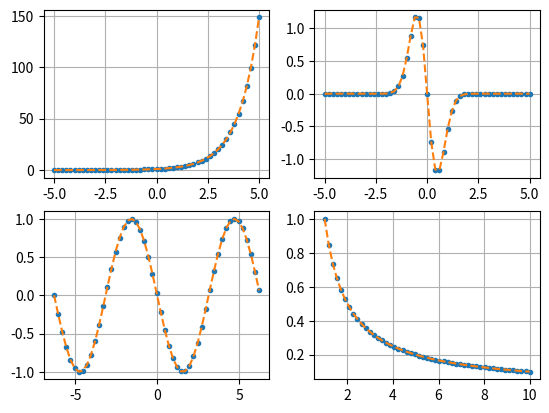

Reproduce this figure in Python.
import numpy as np
import matplotlib.pyplot as plt

h, lx, o= .01, [np.arange(-5,5.2,0.2), np.arange(-5,5.2,0.2), np.arange(-2*(np.pi),2*(np.pi),1/4), np.arange(1,10.18,0.18)], 0
f, axs = plt.subplots(2,2)
def graph(i, j, x, y1, y2):
        axs[i,j].plot(x, y1, '.')
        axs[i,j].plot(x, y2, '--')
        ly=[]
        for k in range(0,len(y1)):
                if y1[k]==y2[k]:
                        ly.append(y1[k])
        print("Los puntos donde se tocan la funcion " + str(i+j+1) + " es: " + str(ly))
        axs[i,j].grid(True)

def funciones(i, j, lx, o):
        if o==0:
                y1=np.exp(lx)
                y2=(np.exp(lx+h)-np.exp(lx-h))/(2*h)
                graph(i,j,lx,y1,y2)
        elif o==1:
                y1=-4*np.exp(-2*np.power(lx,2))*lx
                y2=(np.exp(-2*np.power(lx+h,2))-np.exp(-2*np.power(lx-h,2)))/(2*h)
                graph(i,j,lx,y1,y2)
        elif o==2:
                y1= (-1*np.sin(lx))
                y2= (np.cos(lx+h)-np.cos(lx-h))/(2*h)
                graph(i,j,lx,y1,y2)
        elif o==3:
                y1= 1/lx
                y2= (np.log(lx+h)-np.log(lx-h))/(2*h)
                graph(i,j,lx,y1,y2)

for i in range(0,2):
        for j in range(0,2):
                if i==0:
                        funciones(i, j, lx[i+j], o)
                else:
                        funciones(i, j, lx[i+j+1], o)
                o+=1

plt.show()
